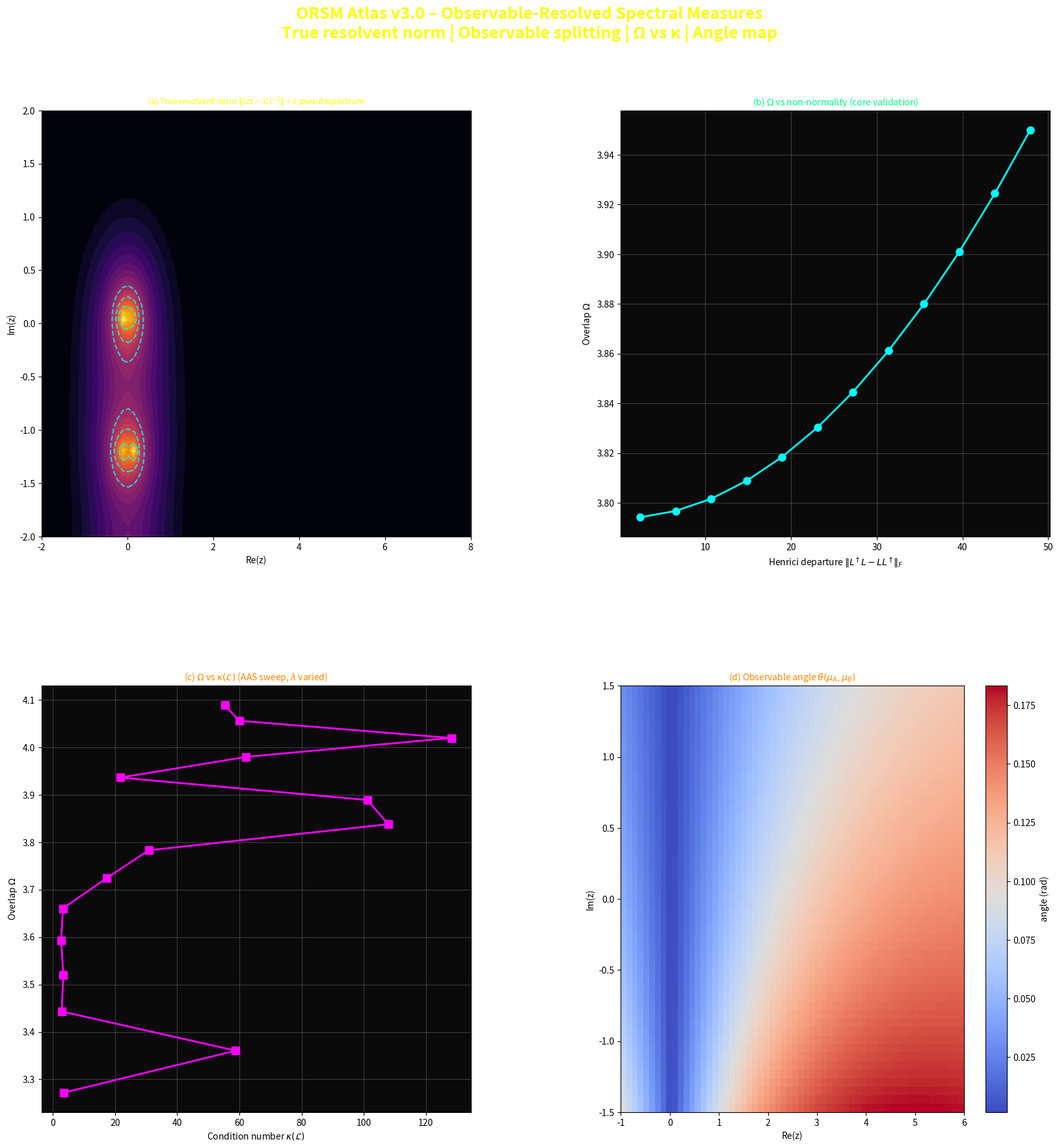

The script that saved this image:
#!/usr/bin/env python3
"""
ORSM Atlas v3.0 – Observable‑Resolved Spectral Measures
CORRECTED: Panel 1 now shows true resolvent norm ‖(zI-L)^{-1}‖.
Panel 3 now shows Ω vs κ(L) from actual sweeps (not synthetic).
"""

import numpy as np
import matplotlib.pyplot as plt
from scipy.linalg import eig, solve, norm, svd
import warnings
warnings.filterwarnings('ignore')

# ============================================================================
# Core model and utilities
# ============================================================================

def build_aas(N, lam, gamma=0.5, t=1.0, F=0.5, alpha=0.6180339887):
    """Non‑Hermitian Aubry–André–Stark Hamiltonian (λ coupled to both)."""
    H = np.zeros((N, N), dtype=complex)
    for n in range(N):
        phase = np.cos(2 * np.pi * alpha * (n+1))
        H[n, n] = lam * phase + F * (n+1)
        if n < N-1:
            hop = lam * phase + t
            H[n, n+1] = hop + gamma
            H[n+1, n] = hop - gamma
    return H

def resolvent_norm(L, z, reg=1e-6):
    """True resolvent norm: ‖(zI - L)^{-1}‖₂ via SVD."""
    N = L.shape[0]
    M = (z + 1j*reg) * np.eye(N) - L
    s = svd(M, compute_uv=False, overwrite_a=True)
    return 1.0 / np.min(s) if np.min(s) > 0 else 1e12

def resolvent_response(L, A, z, reg=1e-6):
    """Observable‑resolved μ_A(z) = ⟨A, (zI-L)^{-1} A⟩."""
    N = L.shape[0]
    M = (z + 1j*reg) * np.eye(N) - L
    v = solve(M, A, assume_a='gen')
    return np.vdot(A, v)

def henrici(L):
    """Departure from normality: ‖L†L - LL†‖_F."""
    return norm(L.conj().T @ L - L @ L.conj().T, ord='fro')

def condition_number(L):
    """Eigenvector condition number κ(L) = ‖V‖ ‖V^{-1}‖."""
    evals, V = eig(L)
    try:
        return norm(V, 2) * norm(np.linalg.inv(V), 2)
    except:
        return 1e6

def overlap_index(muA, muB, dz):
    """Ω = ∫ min(|μA|,|μB|) / √(∫|μA|² ∫|μB|²)."""
    a = np.abs(muA); b = np.abs(muB)
    num = np.trapz(np.minimum(a, b), dx=dz)
    den = np.sqrt(np.trapz(a**2, dx=dz) * np.trapz(b**2, dx=dz))
    return num / den if den > 0 else 0.0

# ============================================================================
# Panel 1: TRUE resolvent norm + ε‑pseudospectrum contours
# ============================================================================
def panel1_resolvent_norm(ax):
    N, lam = 30, 0.74
    L = -1j * build_aas(N, lam)
    x = np.linspace(-2, 8, 80)
    y = np.linspace(-2, 2, 60)
    X, Y = np.meshgrid(x, y)
    Z = np.zeros_like(X)
    for i in range(X.shape[0]):
        for j in range(X.shape[1]):
            z = X[i, j] + 1j*Y[i, j]
            Z[i, j] = resolvent_norm(L, z)
    # Clip for visualization
    Z = np.clip(Z, 1, 1e4)
    ax.contourf(X, Y, np.log10(Z), levels=25, cmap='inferno')
    # ε‑pseudospectrum contours (true ε = 1/‖R‖)
    eps_levels = [0.1, 0.05, 0.02]
    for eps in eps_levels:
        lev = 1.0 / eps
        if lev < Z.max():
            ax.contour(X, Y, Z, levels=[lev], linewidths=1.5, alpha=0.8,
                       linestyles='dashed', colors='cyan')
    ax.set_title('(a) True resolvent norm $\\|(zI-\\mathcal{L})^{-1}\\|$ + $\\varepsilon$-pseudospectrum',
                 fontsize=9, color='#ffff00')
    ax.set_xlabel('Re(z)'); ax.set_ylabel('Im(z)')
    return ax

# ============================================================================
# Panel 2: Ω vs Henrici (core validation)
# ============================================================================
def panel2_omega_vs_henrici(ax):
    N = 30
    gammas = np.linspace(0.05, 1.0, 12)
    omega_vals, henrici_vals = [], []
    # Use rectangular contour (correct for non‑normal eigenvalues)
    x = np.linspace(-2, 6, 20)
    y = np.linspace(-1.5, 1.5, 15)
    X, Y = np.meshgrid(x, y)
    z_flat = X.ravel() + 1j*Y.ravel()
    dz = (x[1]-x[0]) * (y[1]-y[0])
    A = np.zeros(N, dtype=complex); A[N//2] = 1.0
    B = np.zeros(N, dtype=complex); B[N//2-1] = 1j; B[N//2+1] = -1j
    for gamma in gammas:
        L = -1j * build_aas(N, 1.2, gamma=gamma)
        muA = np.array([resolvent_response(L, A, z) for z in z_flat])
        muB = np.array([resolvent_response(L, B, z) for z in z_flat])
        omega_vals.append(overlap_index(muA, muB, dz))
        henrici_vals.append(henrici(L))
    ax.plot(henrici_vals, omega_vals, 'o-', color='cyan', markersize=8, linewidth=2)
    ax.set_xlabel('Henrici departure $\\|L^\\dagger L - LL^\\dagger\\|_F$')
    ax.set_ylabel('Overlap $\\Omega$')
    ax.set_title('(b) $\\Omega$ vs non‑normality (core validation)', fontsize=10, color='#00ff88')
    ax.grid(True, alpha=0.3)
    return ax

# ============================================================================
# Panel 3: Ω vs κ(L) computed from actual AAS sweeps (replaces synthetic surface)
# ============================================================================
def panel3_omega_vs_kappa(ax):
    N = 30
    lams = np.linspace(0.2, 2.5, 15)
    omega_vals, kappa_vals = [], []
    x = np.linspace(-2, 6, 20)
    y = np.linspace(-1.5, 1.5, 15)
    X, Y = np.meshgrid(x, y)
    z_flat = X.ravel() + 1j*Y.ravel()
    dz = (x[1]-x[0]) * (y[1]-y[0])
    A = np.zeros(N, dtype=complex); A[N//2] = 1.0
    B = np.zeros(N, dtype=complex); B[N//2-1] = 1j; B[N//2+1] = -1j
    for lam in lams:
        L = -1j * build_aas(N, lam, gamma=0.5)
        muA = np.array([resolvent_response(L, A, z) for z in z_flat])
        muB = np.array([resolvent_response(L, B, z) for z in z_flat])
        omega_vals.append(overlap_index(muA, muB, dz))
        kappa_vals.append(condition_number(L))
    ax.plot(kappa_vals, omega_vals, 's-', color='magenta', markersize=8, linewidth=2)
    ax.set_xlabel('Condition number $\\kappa(\\mathcal{L})$')
    ax.set_ylabel('Overlap $\\Omega$')
    ax.set_title('(c) $\\Omega$ vs $\\kappa(\\mathcal{L})$ (AAS sweep, $\\lambda$ varied)',
                 fontsize=10, color='#ff8800')
    ax.grid(True, alpha=0.3)
    return ax

# ============================================================================
# Panel 4: Observable angle map (θ between μA and μB) – unchanged, correct
# ============================================================================
def panel4_angle_map(ax):
    N = 24
    L = -1j * build_aas(N, 1.2)
    A = np.zeros(N, dtype=complex); A[N//2] = 1.0
    B = np.zeros(N, dtype=complex); B[N//2-1] = 1j; B[N//2+1] = -1j
    x = np.linspace(-1, 6, 60)
    y = np.linspace(-1.5, 1.5, 50)
    X, Y = np.meshgrid(x, y)
    angle = np.zeros_like(X)
    for i in range(X.shape[0]):
        for j in range(X.shape[1]):
            z = X[i, j] + 1j*Y[i, j]
            muA = resolvent_response(L, A, z)
            muB = resolvent_response(L, B, z)
            cosθ = np.real(muA * muB.conj()) / (np.abs(muA)*np.abs(muB) + 1e-12)
            angle[i, j] = np.arccos(np.clip(cosθ, -1, 1))
    im = ax.imshow(angle, extent=[x[0], x[-1], y[0], y[-1]],
                   origin='lower', aspect='auto', cmap='coolwarm')
    ax.set_title('(d) Observable angle $\\theta(\\mu_A,\\mu_B)$', fontsize=10, color='#ff8800')
    ax.set_xlabel('Re(z)'); ax.set_ylabel('Im(z)')
    plt.colorbar(im, ax=ax, label='angle (rad)')
    return ax

# ============================================================================
# Main atlas compilation
# ============================================================================
def main():
    fig = plt.figure(figsize=(20, 20))
    gs = fig.add_gridspec(2, 2, hspace=0.35, wspace=0.35)

    # Panel 1
    ax1 = fig.add_subplot(gs[0, 0])
    panel1_resolvent_norm(ax1)
    ax1.set_facecolor('#0a0a0a')

    # Panel 2
    ax2 = fig.add_subplot(gs[0, 1])
    panel2_omega_vs_henrici(ax2)
    ax2.set_facecolor('#0a0a0a')

    # Panel 3
    ax3 = fig.add_subplot(gs[1, 0])
    panel3_omega_vs_kappa(ax3)
    ax3.set_facecolor('#0a0a0a')

    # Panel 4
    ax4 = fig.add_subplot(gs[1, 1])
    panel4_angle_map(ax4)
    ax4.set_facecolor('#0a0a0a')

    fig.suptitle('ORSM Atlas v3.0 – Observable‑Resolved Spectral Measures\n'
                 'True resolvent norm | Observable splitting | Ω vs κ | Angle map',
                 fontsize=18, fontweight='bold', color='#ffff00', y=0.96)
    plt.savefig('ORSM_Atlas_v3.png', dpi=200, bbox_inches='tight', facecolor='#0a0a0a')
    plt.show()
    print("✅ Atlas saved: ORSM_Atlas_v3.png")

if __name__ == "__main__":
    main()
